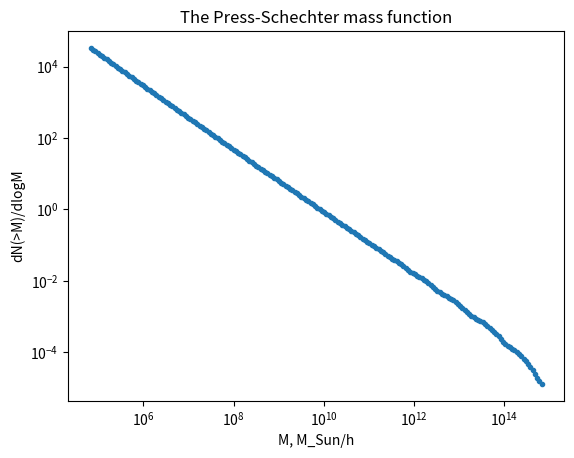

Generate this figure with matplotlib:
# -*- coding: utf-8 -*-
"""
Created on Fri Sep 30 17:16:18 2016

[redacted]
"""
from __future__ import division #so that 3/2 = 1.5, but not 1 as in Python2.* 
import numpy as np
import matplotlib.pyplot as plt
from numpy import pi as pi
import scipy.integrate as integrate

A = 4.375e6
#Omega = 0.27
Omega = 0.307115
#h = 0.73
h = 0.6777
M_S = 1.98e30 # in kg
Mpc = 3.0856776e22 # in meters
#rho = 0.3*9.31e-27*Mpc**3/h**2
rho = 1.88e-26*Mpc**3/M_S #in h**2 units 
sgm_s=1.686
#k_0 = Omega*h**3/(3.086e22)
k_0 = Omega*h**2
g = 4*pi*rho/3

def Rad (M):
    return (M/g)**(1/3)     
    
def P(x):
    k = np.exp(x)
    return A*k*(T(k))**2
            
def T(x):
    q = x/(Omega*h**2)
    return np.log(1+2.34*q)*(2.34*q)**(-1)*(1+3.89*q+(16.1*q)**2+(5.64*q)**3+(6.71*q)**4)**(-1/4)

def W(x,R):
    k = np.exp(x)
    return (3*np.sin(k*R)-3*k*R*np.cos(k*R))/(k*R)**3
    #return 1/(R)**4/k**3    

def al(t, M):
    return np.exp(t)*g**(-1/3)*M**(1/3)
    
def br(t, M):
    a = al(t, M)
    return 3*np.sin(a) - 3*a*np.cos(a)
    
def sgm2(M):
    R = Rad (M)
    #return ( integrate.quad(lambda x, a: x**2*P(x)*(W(x,a))**2/(2*pi**2) , 0 , 1e3, args=(R,))[0] )
    #return ( integrate.quad(lambda t: np.exp(3*t)*P(t)*(W(t,R))**2/(2*pi**2), np.log(1e-3*h/Mpc), np.log(1e1*h/Mpc))[0] )    
    return ( integrate.quad(lambda t: np.exp(3*t)*P(t)*(W(t,R))**2/(2*pi**2), np.log(1e-2), np.log(1e5))[0] )  

def der_sgm2(M):         
    return ( integrate.quad(lambda t: np.exp(3*t)*P(t)*2*br(t,M)*(br(t,M)-al(t,M)**2*np.sin(al(t,M)))/(al(t,M)**6*M*2*pi**2), np.log(1e-2), np.log(1e5))[0] )

def dersgm(M):
    return der_sgm2(M)/(2*np.sqrt(sgm2(M)))

def n(M):
    return np.sqrt(2/pi)*rho*dersgm(M)*sgm_s*np.exp(-sgm_s**2/(2*sgm2(M)))/(M*sgm2(M))
    
# M_0 = M_S*1e5
# M_F = M_S*1e15
M_0 = 1e5*h
M_F = 1e15*h
M = np.logspace(np.log10(M_0), np.log10(M_F), num = 200)
simga2 = [sgm2(M[i]) for i in range (len(M))]
dN_dM = [n(M[i]) for i in range (len(M))]
dN_dlogM = [dN_dM[i]*M[i] for i in range (len(M))]

fig2 = plt.figure(2)

mode = 'MFunc'
log = 1
if mode=='MFunc':
    plt.title('The Press-Schechter mass function')
    plt.xlabel('M, M_Sun/h')
    plt.ylabel('dN(>M)/dlogM')
if log == 1:    
    plt.xscale('log')
    plt.yscale('log')
    
plt.plot (M, dN_dlogM, '.')

plt.show()

# save plotted arrays
np.save('M_theory', M)
np.save('dN_dlogM_theory', dN_dlogM)